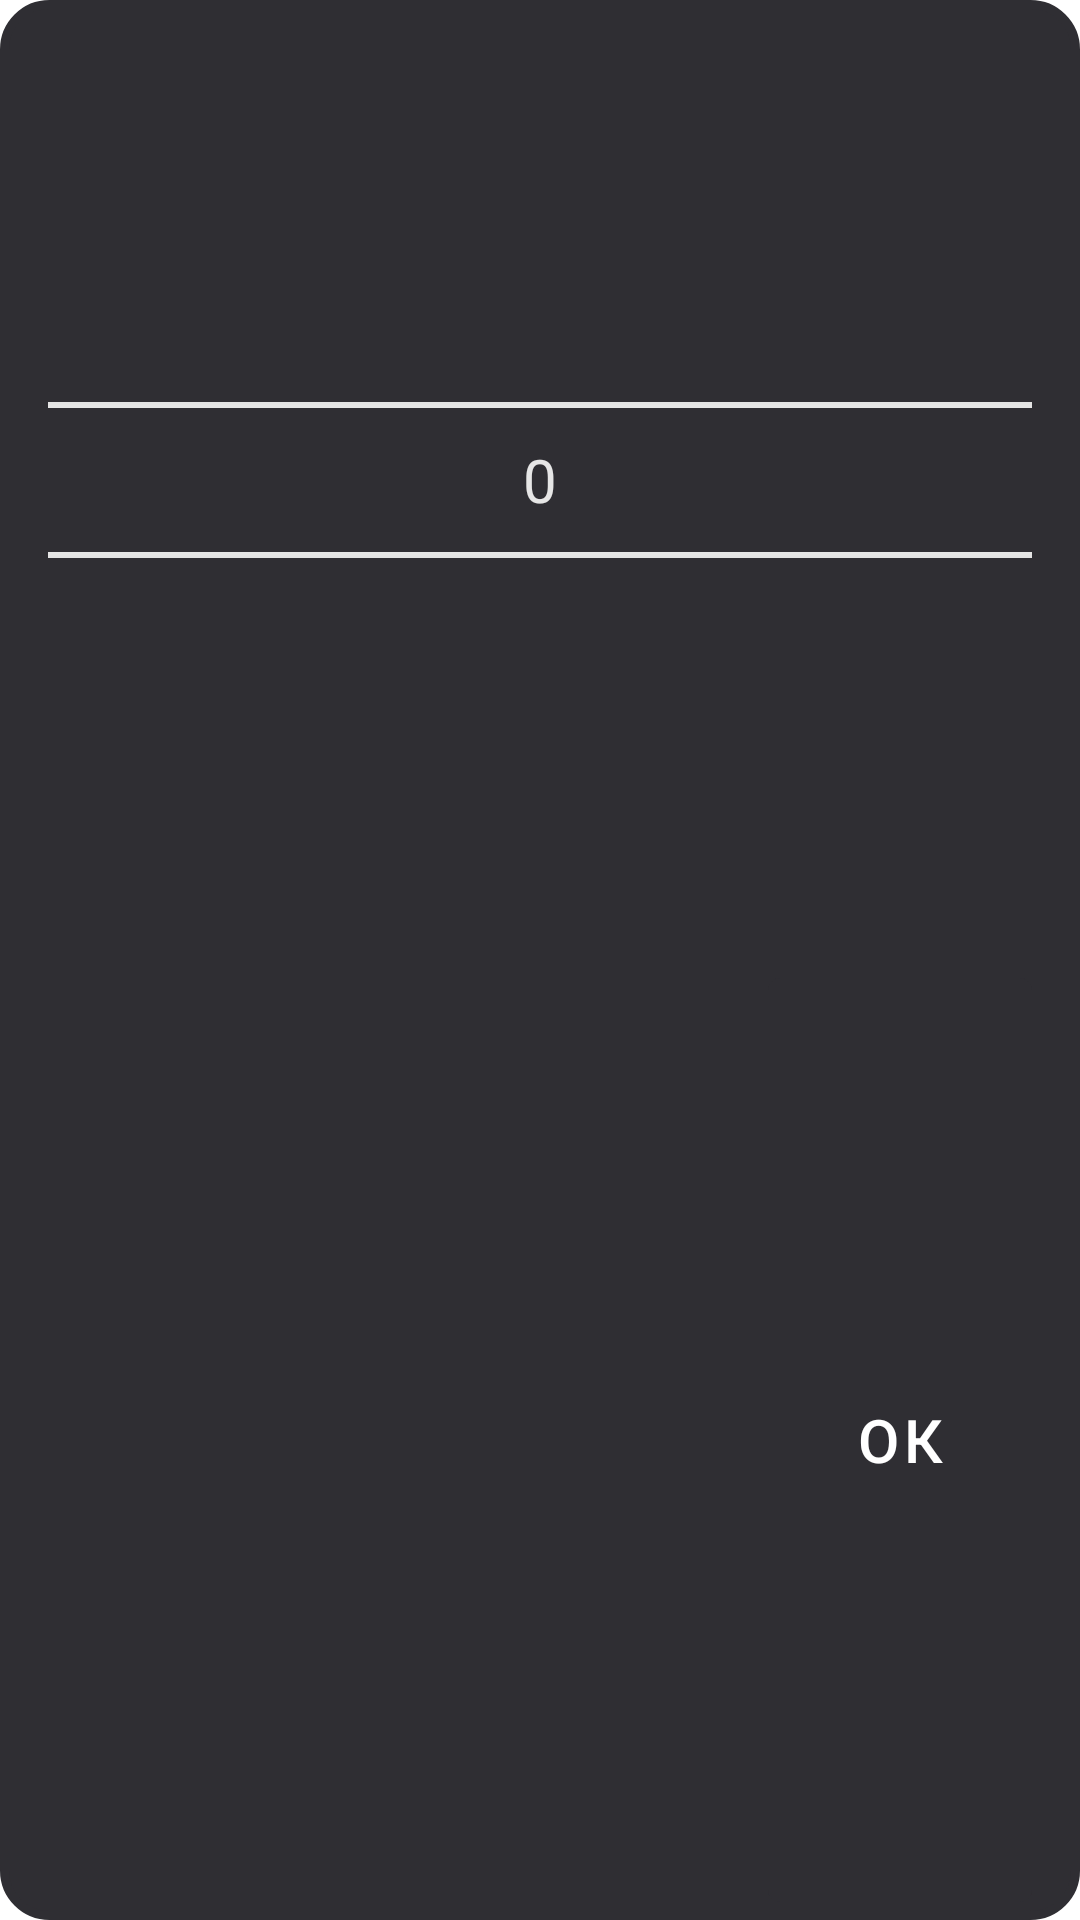

Layout XML and referenced resources for this Android screen:
<!-- AndroidManifest.xml: application theme Theme.KeepItUp -->
<!-- res/layout/dialog_number.xml -->
<?xml version="1.0" encoding="utf-8"?>
<LinearLayout xmlns:android="http://schemas.android.com/apk/res/android"
    xmlns:app="http://schemas.android.com/apk/res-auto"
    android:layout_width="match_parent"
    android:layout_height="wrap_content"
    android:layout_marginHorizontal="16dp"
    android:background="@drawable/layout_round_corners"
    android:orientation="vertical">

    <NumberPicker
        android:id="@+id/numberPicker"
        android:layout_width="match_parent"
        android:layout_height="match_parent"
        android:layout_alignParentTop="true"
        android:layout_centerHorizontal="true"
        android:layout_marginHorizontal="16dp"
        android:layout_marginVertical="8dp"
        android:layout_weight="1" />

    <LinearLayout
        android:layout_width="wrap_content"
        android:layout_height="match_parent"
        android:layout_gravity="end"
        android:layout_weight="1"
        android:orientation="horizontal">

        <com.google.android.material.button.MaterialButton
            android:id="@+id/button_number_ok"
            android:stateListAnimator="@null"
            android:layout_width="match_parent"
            android:layout_height="match_parent"
            android:layout_marginHorizontal="16dp"
            android:layout_weight="1"
            android:backgroundTint="@color/gray_black"
            android:clickable="true"
            android:text="@string/ok"
            android:textColor="@color/white"
            android:textSize="20sp"
            app:layout_constraintBottom_toBottomOf="parent"
            app:layout_constraintEnd_toEndOf="parent"
            app:layout_constraintHorizontal_bias="0.495"
            app:layout_constraintStart_toStartOf="parent"
            app:layout_constraintTop_toTopOf="@+id/view"
            app:layout_constraintVertical_bias="0.86" />

    </LinearLayout>

</LinearLayout>
<!-- resources referenced by this layout -->
<resources>
  <color name="gray_black">#FF2f2e33</color>
  <color name="white">#FFFFFFFF</color>
  <!-- drawable layout_round_corners (drawable) -->
  <?xml version="1.0" encoding="utf-8"?>
  <shape xmlns:android="http://schemas.android.com/apk/res/android">
      <solid android:color="@color/gray_black"/>
      <stroke android:width="3dp" android:color="@color/gray_black" />
      <corners android:radius="15dp"/>
      <padding android:left="0dp" android:top="0dp" android:right="0dp" android:bottom="0dp" />
  </shape>
  <string name="ok">Ок</string>
  <style name="Theme.KeepItUp" parent="Theme.MaterialComponents.DayNight.NoActionBar">
          <item name="colorPrimary">@color/gray_while</item>
          <item name="colorPrimaryVariant">@color/gray</item>
          <item name="itemTextAppearanceInactive">@color/gray_while</item>
          <item name="android:textColor">@color/gray_while</item>
          <item name="android:textColorPrimary">@color/gray_while</item>
          <item name="android:textColorHint">@color/gray_while</item>
          <item name="colorControlNormal">@color/gray_while</item>
          <item name="colorControlHighlight">@color/gray_while</item>
          <item name="colorControlActivated">@color/gray_while</item>
          <item name="android:textSize">20sp</item>
  
          
          <item name="colorSecondary">@color/teal_200</item>
          <item name="colorSecondaryVariant">@color/teal_700</item>
          <item name="colorOnSecondary">@color/black</item>
          
          <item name="android:statusBarColor" tools:targetApi="l">?attr/colorPrimaryVariant</item>
          
      </style>
  <color name="gray_while">#FFE6E6E6</color>
  <color name="gray">#FF47454d</color>
  <color name="teal_200">#FF03DAC5</color>
  <color name="teal_700">#FF018786</color>
  <color name="black">#FF000000</color>
</resources>
